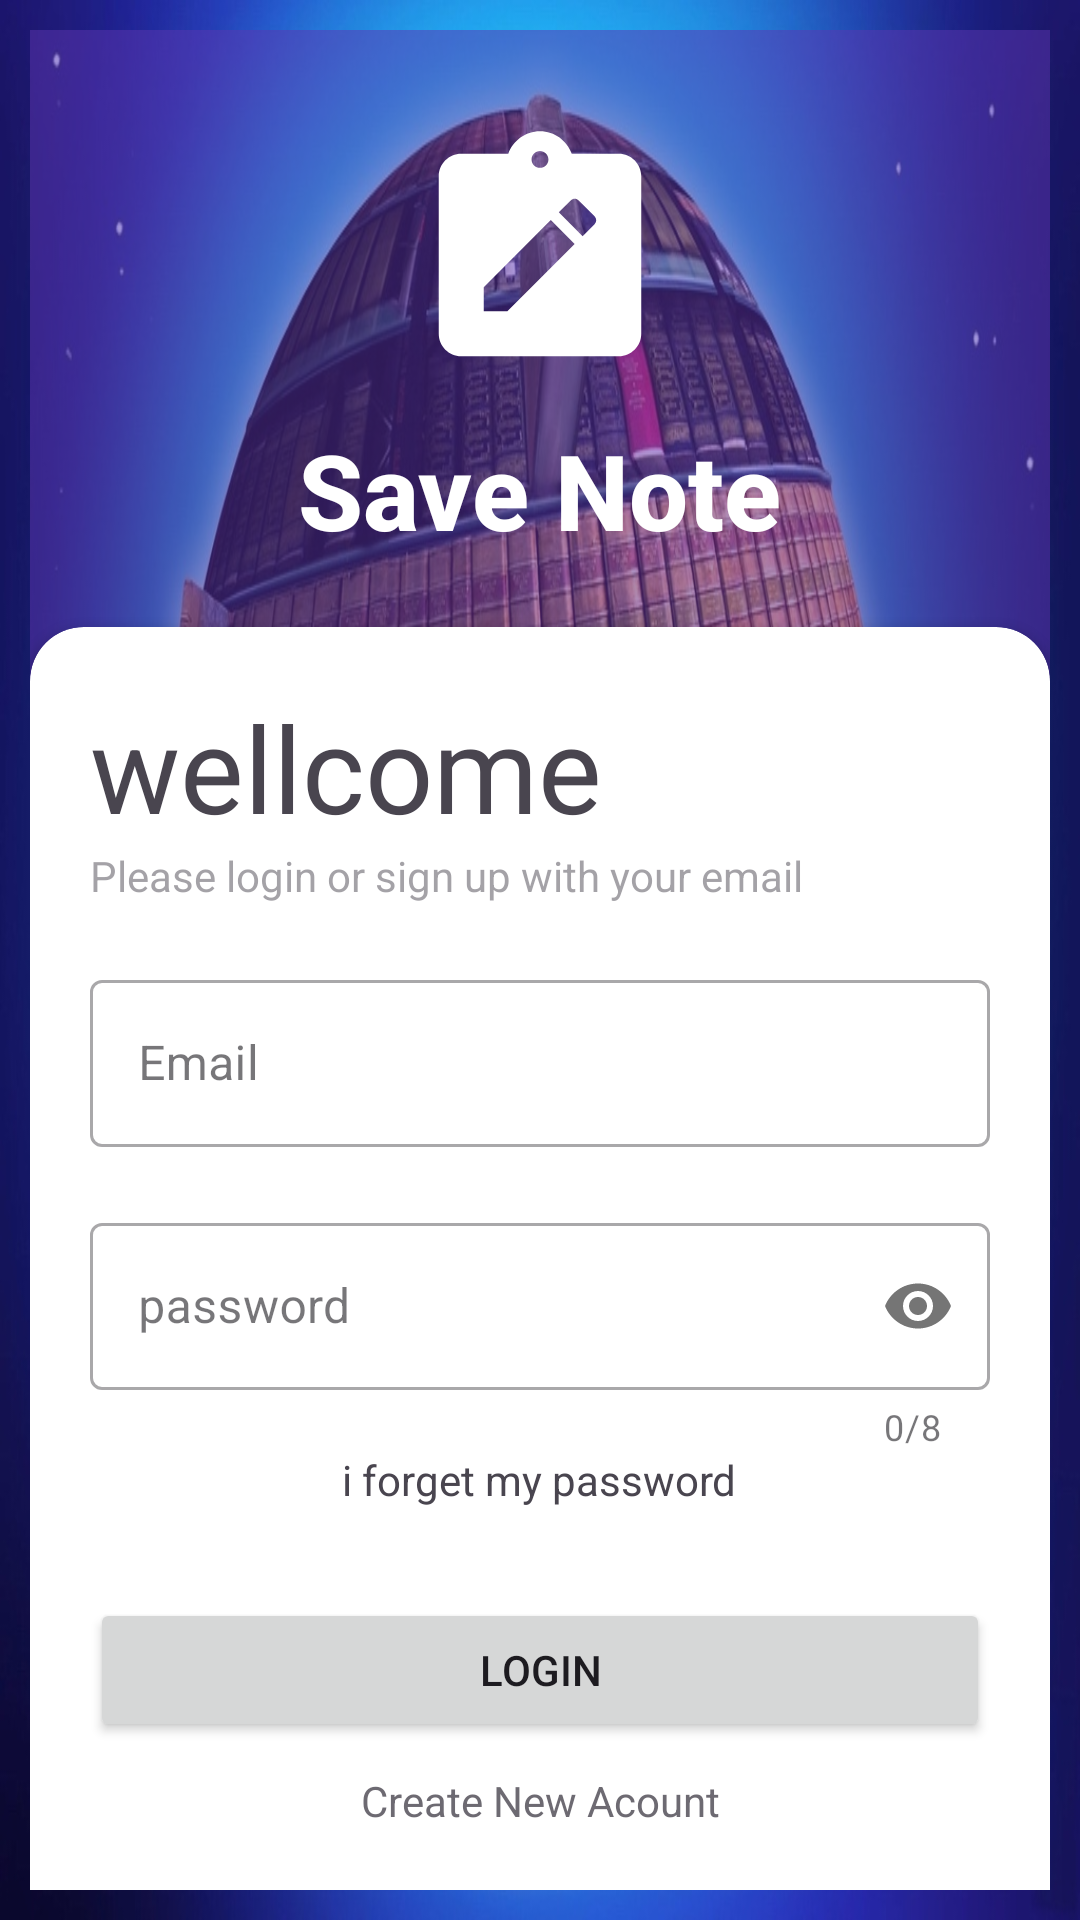

Write the Android layout XML for this screen, with the resource values it uses.
<!-- AndroidManifest.xml: application theme Base.Theme.SaveNote -->
<!-- res/layout/activity_login.xml -->
<?xml version="1.0" encoding="utf-8"?>
<RelativeLayout xmlns:android="http://schemas.android.com/apk/res/android"
    xmlns:app="http://schemas.android.com/apk/res-auto"
    xmlns:tools="http://schemas.android.com/tools"
    android:layout_width="match_parent"
    android:layout_height="match_parent"
    android:background="@drawable/savenote"
    android:orientation="vertical"
    android:padding="10dp"
    tools:context=".LoginActivity">

    <RelativeLayout
        android:layout_width="match_parent"
        android:layout_height="match_parent"
        android:alpha="0.5"
        android:background="@color/my_light_primary" />

    <LinearLayout

        android:layout_width="match_parent"
        android:layout_height="wrap_content"
        android:layout_marginTop="30dp"
        android:gravity="center"
        android:orientation="vertical">

        <ImageView
            android:layout_width="wrap_content"
            android:layout_height="wrap_content"
            android:src="@drawable/ic_note" />

        <TextView
            android:layout_width="wrap_content"
            android:layout_height="wrap_content"
            android:layout_marginTop="10dp"
            android:fontFamily="sans-serif-medium"
            android:text="@string/app_name"
            android:textColor="@color/white"
            android:textSize="35dp"
            android:textStyle="bold" />

    </LinearLayout>


    <androidx.cardview.widget.CardView
        android:layout_width="match_parent"
        android:layout_height="wrap_content"
        android:layout_alignParentBottom="true"
        android:layout_marginBottom="-20dp"
        app:cardCornerRadius="18dp">

        <LinearLayout
            android:layout_width="match_parent"
            android:layout_height="wrap_content"
            android:orientation="vertical"
            android:padding="20dp">

            <TextView
                android:layout_width="match_parent"
                android:layout_height="wrap_content"
                android:text="wellcome"
                android:textSize="40sp" />

            <TextView
                android:layout_width="match_parent"
                android:layout_height="wrap_content"
                android:alpha="0.5"
                android:text="Please login or sign up with your email " />

            <View
                android:layout_width="wrap_content"
                android:layout_height="20dp" />


            <com.google.android.material.textfield.TextInputLayout
                android:id="@+id/et_email"
                android:layout_width="match_parent"
                android:layout_height="wrap_content"
                android:inputType="textEmailAddress"
                android:hint="Email"
                style="@style/Widget.MaterialComponents.TextInputLayout.OutlinedBox"
                android:focusable="false"
                >
                <com.google.android.material.textfield.TextInputEditText
                    android:layout_width="match_parent"
                    android:layout_height="wrap_content"
                    android:inputType="textEmailAddress"
                    />

            </com.google.android.material.textfield.TextInputLayout>

            <View
                android:layout_width="match_parent"
                android:layout_height="20dp" />

            <com.google.android.material.textfield.TextInputLayout
                android:id="@+id/et_password"
                style="@style/Widget.MaterialComponents.TextInputLayout.OutlinedBox"
                android:layout_width="match_parent"
                android:layout_height="wrap_content"
                android:hint="password"
                app:counterEnabled="true"
                app:counterMaxLength="8"
                app:passwordToggleEnabled="true">

                <com.google.android.material.textfield.TextInputEditText
                    android:layout_width="match_parent"
                    android:layout_height="wrap_content"
                    android:inputType="textPassword"
                    />
            </com.google.android.material.textfield.TextInputLayout>

            <RelativeLayout
                android:layout_width="match_parent"
                android:layout_height="wrap_content"
                android:gravity="center">

                <TextView
                    android:id="@+id/tv_forger_password"
                    android:layout_width="wrap_content"
                    android:layout_height="wrap_content"
                    android:text="i forget my password" />
            </RelativeLayout>

            <View
                android:layout_width="match_parent"
                android:layout_height="30dp" />

            <Button
                android:id="@+id/btn_login"
                android:layout_width="match_parent"
                android:layout_height="wrap_content"
                android:text="login" />

            <View
                android:layout_width="match_parent"
                android:layout_height="10dp" />


            <TextView
                android:id="@+id/tv_sign_up"
                android:layout_width="match_parent"
                android:layout_height="wrap_content"
                android:textAlignment="center"
                android:alpha="0.8"
                android:text="Create New Acount" />

            <View
                android:layout_width="match_parent"
                android:layout_height="20dp" />

        </LinearLayout>

    </androidx.cardview.widget.CardView>

</RelativeLayout>
<!-- resources referenced by this layout -->
<resources>
  <color name="my_light_primary">#5E35B1</color>
  
      // our color
  <color name="white">#FFFFFFFF</color>
  <!-- drawable ic_note (drawable) -->
  <vector android:height="90dp" android:tint="#FFFFFF"
      android:viewportHeight="24" android:viewportWidth="24"
      android:width="90dp" xmlns:android="http://schemas.android.com/apk/res/android">
      <path android:fillColor="@android:color/white" android:pathData="M19,3h-4.18C14.4,1.84 13.3,1 12,1S9.6,1.84 9.18,3H5C3.9,3 3,3.9 3,5v14c0,1.1 0.9,2 2,2h14c1.1,0 2,-0.9 2,-2V5C21,3.9 20.1,3 19,3zM12,2.75c0.41,0 0.75,0.34 0.75,0.75S12.41,4.25 12,4.25s-0.75,-0.34 -0.75,-0.75S11.59,2.75 12,2.75zM9.1,17H7v-2.14l5.96,-5.96l2.12,2.12L9.1,17zM16.85,9.27l-1.06,1.06l-2.12,-2.12l1.06,-1.06c0.2,-0.2 0.51,-0.2 0.71,0l1.41,1.41C17.05,8.76 17.05,9.07 16.85,9.27z"/>
  </vector>
  <!-- drawable savenote: jpg bitmap (drawable, 259245 bytes) -->
  <string name="app_name">Save Note</string>
  <style name="Base.Theme.SaveNote" parent="Theme.Material3.DayNight.NoActionBar">
          
           <item name="colorPrimary">@color/my_light_primary</item>
  
      </style>
</resources>
